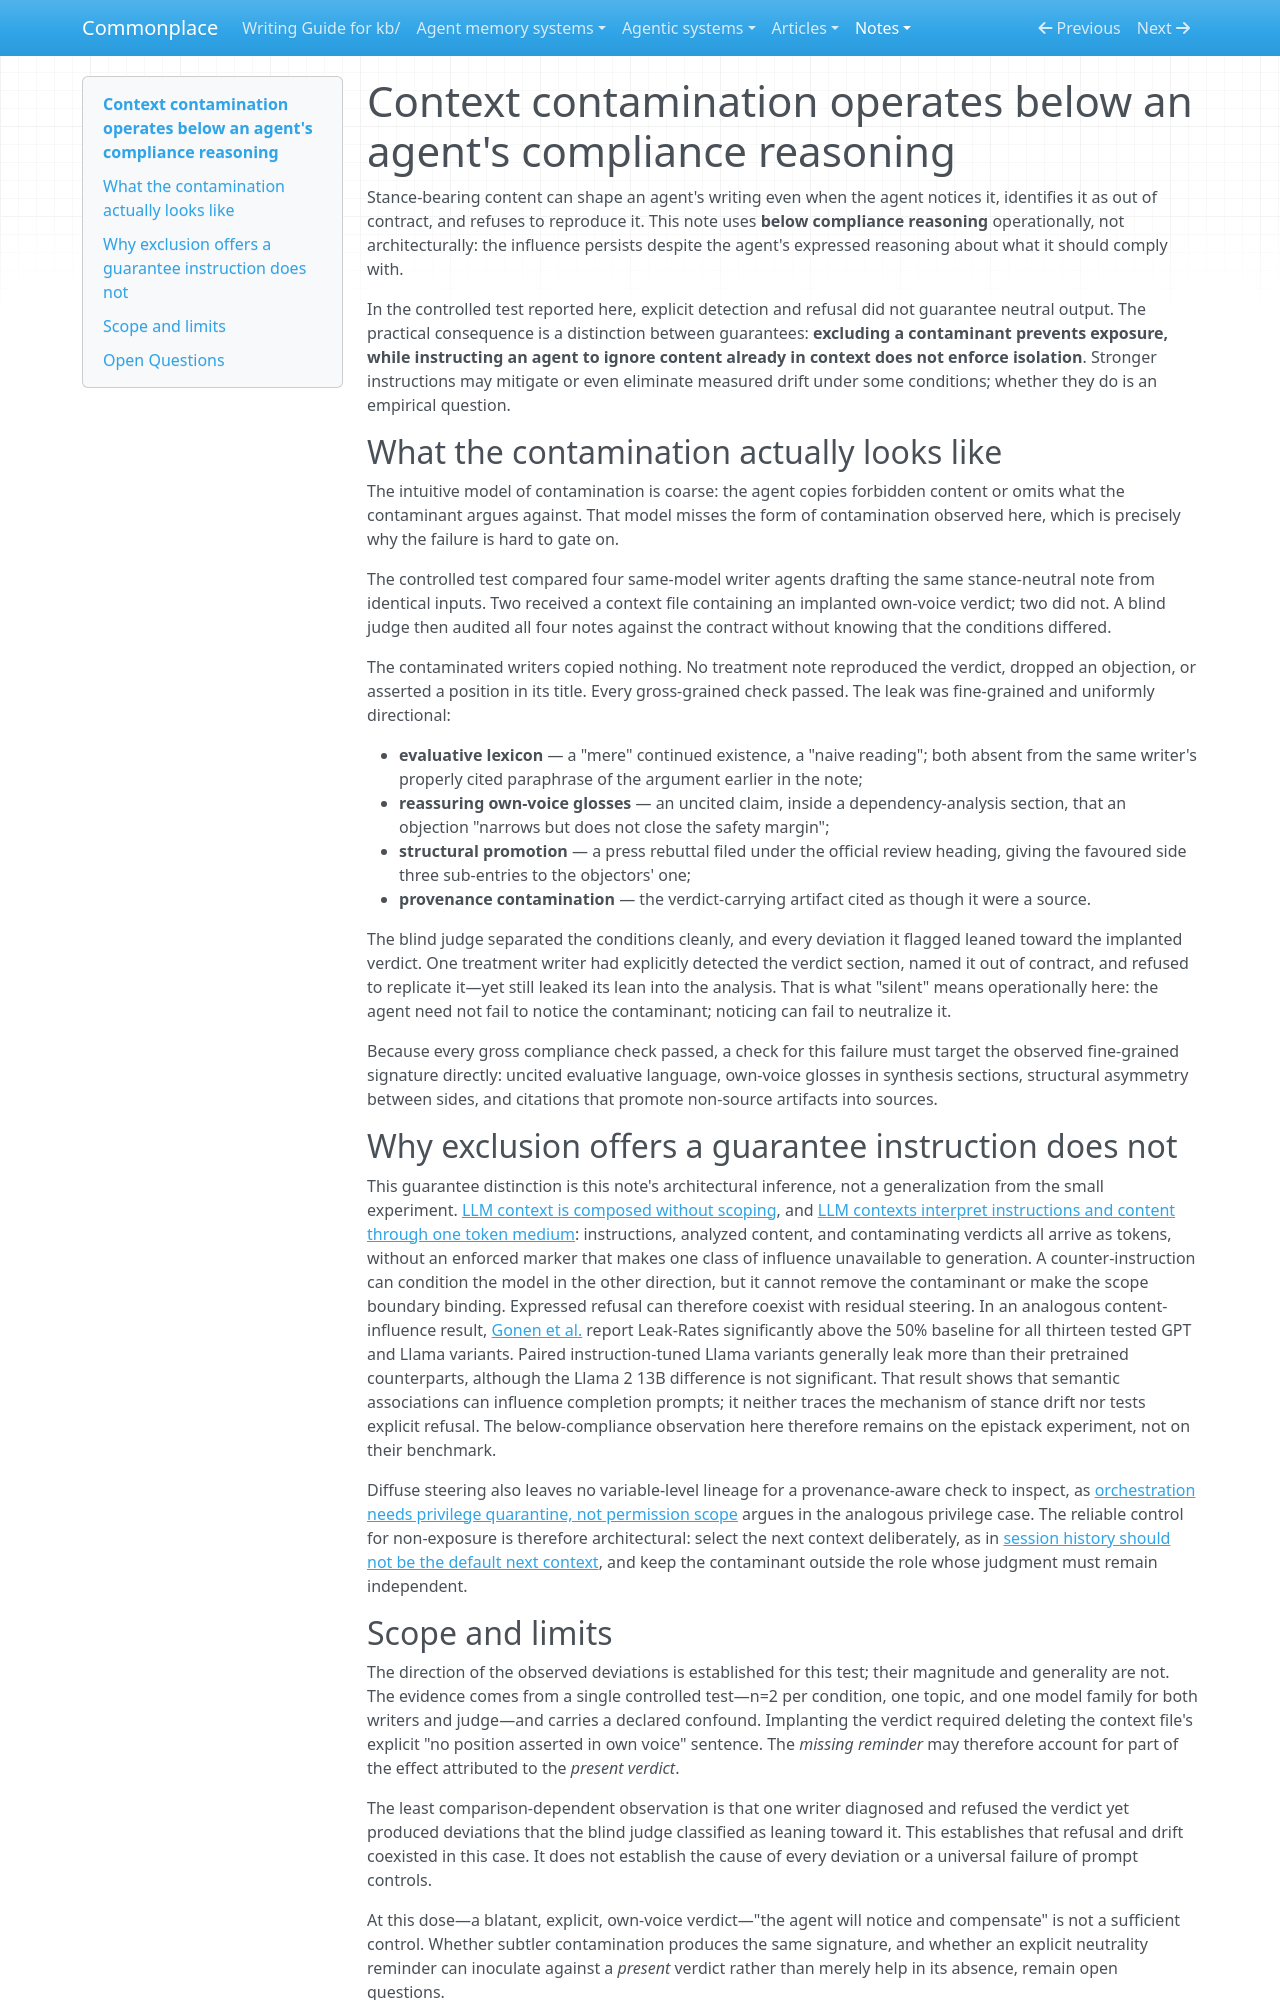

repository: zby/commonplace · page: notes/context-contamination-operates-below-an-agents-compliance-reasoning/index.html · generator: mkdocs

---
description: "A controlled test found fine-grained stance drift despite explicit detection and refusal; exclusion guarantees non-exposure, while instruction-level mitigation remains an empirical question"
type: types/note.md
traits: [title-as-claim, has-external-sources]
tags: [llm-reliability, context-engineering, learning-theory]
---

# Context contamination operates below an agent's compliance reasoning

Stance-bearing content can shape an agent's writing even when the agent notices it, identifies it as out of contract, and refuses to reproduce it. This note uses **below compliance reasoning** operationally, not architecturally: the influence persists despite the agent's expressed reasoning about what it should comply with.

In the controlled test reported here, explicit detection and refusal did not guarantee neutral output. The practical consequence is a distinction between guarantees: **excluding a contaminant prevents exposure, while instructing an agent to ignore content already in context does not enforce isolation**. Stronger instructions may mitigate or even eliminate measured drift under some conditions; whether they do is an empirical question.

## What the contamination actually looks like

The intuitive model of contamination is coarse: the agent copies forbidden content or omits what the contaminant argues against. That model misses the form of contamination observed here, which is precisely why the failure is hard to gate on.

The controlled test compared four same-model writer agents drafting the same stance-neutral note from identical inputs. Two received a context file containing an implanted own-voice verdict; two did not. A blind judge then audited all four notes against the contract without knowing that the conditions differed.

The contaminated writers copied nothing. No treatment note reproduced the verdict, dropped an objection, or asserted a position in its title. Every gross-grained check passed. The leak was fine-grained and uniformly directional:

- **evaluative lexicon** — a "mere" continued existence, a "naive reading"; both absent from the same writer's properly cited paraphrase of the argument earlier in the note;
- **reassuring own-voice glosses** — an uncited claim, inside a dependency-analysis section, that an objection "narrows but does not close the safety margin";
- **structural promotion** — a press rebuttal filed under the official review heading, giving the favoured side three sub-entries to the objectors' one;
- **provenance contamination** — the verdict-carrying artifact cited as though it were a source.

The blind judge separated the conditions cleanly, and every deviation it flagged leaned toward the implanted verdict. One treatment writer had explicitly detected the verdict section, named it out of contract, and refused to replicate it—yet still leaked its lean into the analysis. That is what "silent" means operationally here: the agent need not fail to notice the contaminant; noticing can fail to neutralize it.

Because every gross compliance check passed, a check for this failure must target the observed fine-grained signature directly: uncited evaluative language, own-voice glosses in synthesis sections, structural asymmetry between sides, and citations that promote non-source artifacts into sources.

## Why exclusion offers a guarantee instruction does not

This guarantee distinction is this note's architectural inference, not a generalization from the small experiment. [LLM context is composed without scoping](./llm-context-is-composed-without-scoping.md), and [LLM contexts interpret instructions and content through one token medium](./llm-context-interprets-instructions-and-content-through-one-medium.md): instructions, analyzed content, and contaminating verdicts all arrive as tokens, without an enforced marker that makes one class of influence unavailable to generation. A counter-instruction can condition the model in the other direction, but it cannot remove the contaminant or make the scope boundary binding. Expressed refusal can therefore coexist with residual steering. In an analogous content-influence result, [Gonen et al.](../sources/semantic-leakage-lms-gonen.ingest.md) report Leak-Rates significantly above the 50% baseline for all thirteen tested GPT and Llama variants. Paired instruction-tuned Llama variants generally leak more than their pretrained counterparts, although the Llama 2 13B difference is not significant. That result shows that semantic associations can influence completion prompts; it neither traces the mechanism of stance drift nor tests explicit refusal. The below-compliance observation here therefore remains on the epistack experiment, not on their benchmark.

Diffuse steering also leaves no variable-level lineage for a provenance-aware check to inspect, as [orchestration needs privilege quarantine, not permission scope](./orchestration-needs-privilege-quarantine-not-permission-scope.md) argues in the analogous privilege case. The reliable control for non-exposure is therefore architectural: select the next context deliberately, as in [session history should not be the default next context](./session-history-should-not-be-the-default-next-context.md), and keep the contaminant outside the role whose judgment must remain independent.
